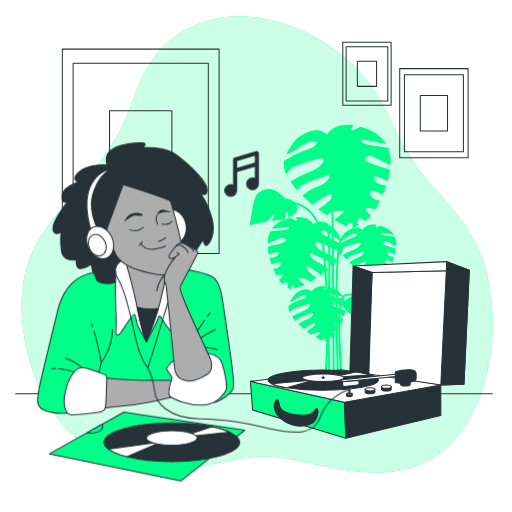
t = 0.00 s
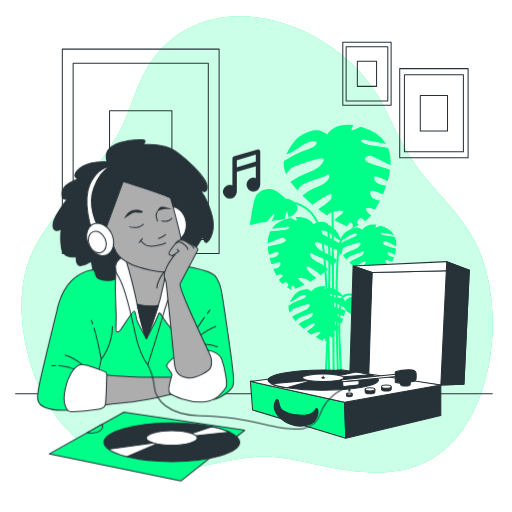
t = 0.90 s
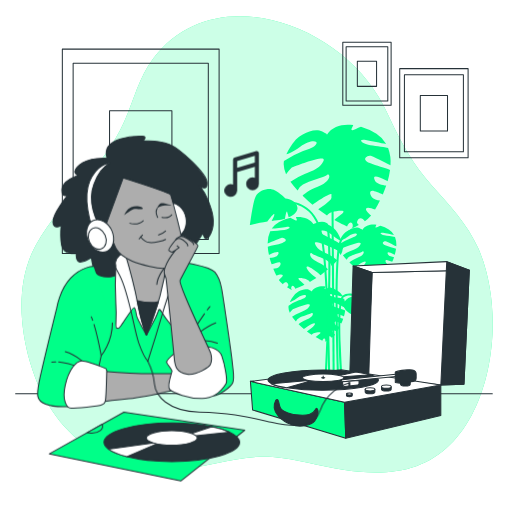
t = 1.95 s
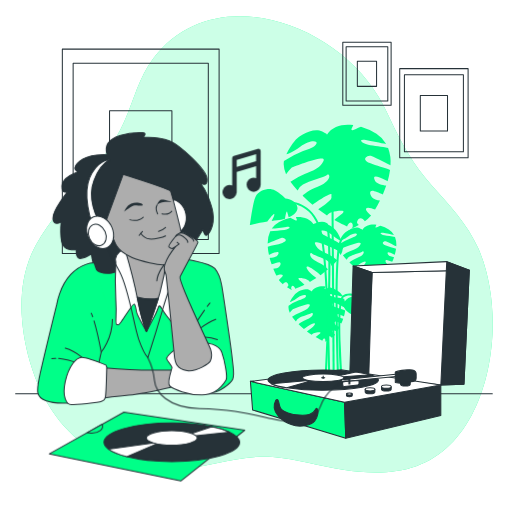
t = 3.00 s
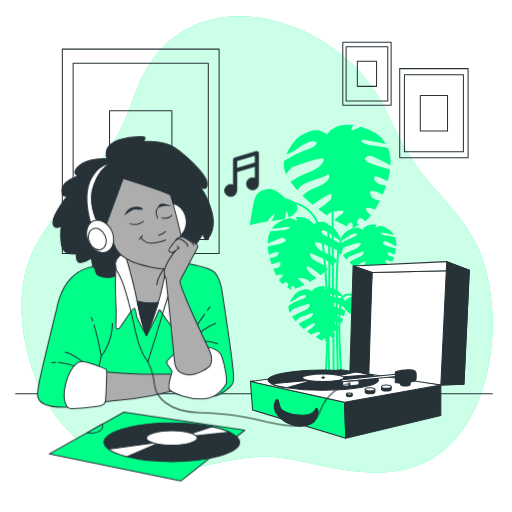
t = 4.20 s
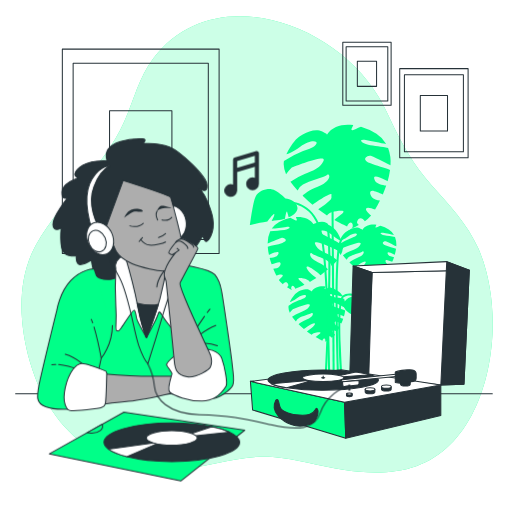
t = 4.80 s

The animated SVG that drew these frames (rendered in a browser with its animation timeline set to each time). Animation: 2 CSS @keyframes rules; one cycle of 6.00 s, repeats indefinitely.

<svg class="animated" id="freepik_stories-record-player" xmlns="http://www.w3.org/2000/svg" viewBox="0 0 500 500" version="1.1" xmlns:xlink="http://www.w3.org/1999/xlink" xmlns:svgjs="http://svgjs.com/svgjs"><style>svg#freepik_stories-record-player:not(.animated) .animable {opacity: 0;}svg#freepik_stories-record-player.animated #elcavsx1azacm {animation: ;animation-delay: ;}svg#freepik_stories-record-player.animated #el93wtcwtf76 {animation: ;animation-delay: ;}svg#freepik_stories-record-player.animated #elw20h1lux9ll {animation: ;animation-delay: ;}svg#freepik_stories-record-player.animated #el22zxrgs6jjb {animation: ;animation-delay: ;}svg#freepik_stories-record-player.animated #ell6963tdoyh9 {animation: ;animation-delay: ;}svg#freepik_stories-record-player.animated #el92t39v510tr {animation: ;animation-delay: ;}svg#freepik_stories-record-player.animated #elhlu0fcm69ql {animation: ;animation-delay: ;}svg#freepik_stories-record-player.animated #ele860x2rmqfe {animation: ;animation-delay: ;}svg#freepik_stories-record-player.animated #els76jvstr14 {animation: ;animation-delay: ;}svg#freepik_stories-record-player.animated #el9yv5ci5q71 {animation: ;animation-delay: ;}svg#freepik_stories-record-player.animated #elfp9rndu44mi {animation: ;animation-delay: ;}svg#freepik_stories-record-player.animated #el4e32bis5er7 {animation: ;animation-delay: ;}svg#freepik_stories-record-player.animated #el2kf768ogdth {animation: ;animation-delay: ;}svg#freepik_stories-record-player.animated #elhbidamfll5c {animation: ;animation-delay: ;}svg#freepik_stories-record-player.animated #el2avc1177f5t {animation: ;animation-delay: ;}svg#freepik_stories-record-player.animated #ello36nz7cj5b {animation: ;animation-delay: ;}svg#freepik_stories-record-player.animated #el8a71maev6rr {animation: ;animation-delay: ;}svg#freepik_stories-record-player.animated #elxw2a9k0f7en {animation: ;animation-delay: ;}svg#freepik_stories-record-player.animated #el8ufm96qfbxf {animation: ;animation-delay: ;}svg#freepik_stories-record-player.animated #ell681u0n2qb8 {animation: ;animation-delay: ;}svg#freepik_stories-record-player.animated #elyewft4zj09c {animation: ;animation-delay: ;}svg#freepik_stories-record-player.animated #el9xyfv3tfg47 {animation: ;animation-delay: ;}svg#freepik_stories-record-player.animated #el291s75xdylz {animation: ;animation-delay: ;}svg#freepik_stories-record-player.animated #elt951icw3t9 {animation: ;animation-delay: ;}svg#freepik_stories-record-player.animated #elmqaosy5eh6i {animation: ;animation-delay: ;}svg#freepik_stories-record-player.animated #elgekyvi4sael {animation: ;animation-delay: ;}svg#freepik_stories-record-player.animated #el9u97jekv1m {animation: ;animation-delay: ;}svg#freepik_stories-record-player.animated #el1m5qnps2d91 {animation: ;animation-delay: ;}svg#freepik_stories-record-player.animated #elnvopephtcbl {animation: ;animation-delay: ;}svg#freepik_stories-record-player.animated #elfj4c1ipnwzk {animation: ;animation-delay: ;}svg#freepik_stories-record-player.animated #elgiff15xpz5h {animation: ;animation-delay: ;}svg#freepik_stories-record-player.animated #el6w8shy15oz2 {animation: ;animation-delay: ;}svg#freepik_stories-record-player.animated #elniz5mktnbw {animation: ;animation-delay: ;}svg#freepik_stories-record-player.animated #el4kilmcwzbav {animation: ;animation-delay: ;}svg#freepik_stories-record-player.animated #eluds2a6sd4k {animation: ;animation-delay: ;}svg#freepik_stories-record-player.animated #ell2yvhpd04do {animation: ;animation-delay: ;}svg#freepik_stories-record-player.animated #elad0lga3v55 {animation: ;animation-delay: ;}svg#freepik_stories-record-player.animated #eloyovxf4q0hc {animation: ;animation-delay: ;}svg#freepik_stories-record-player.animated #elfbewqf6c73c {animation: ;animation-delay: ;}svg#freepik_stories-record-player.animated #freepik--Character--inject-200 {animation: 6s Infinite  linear floating;animation-delay: 0s;}svg#freepik_stories-record-player.animated #freepik--musical-note--inject-200 {animation: 6s Infinite  linear heartbeat;animation-delay: 0s;}            @keyframes floating {                0% {                    opacity: 1;                    transform: translateY(0px);                }                50% {                    transform: translateY(-10px);                }                100% {                    opacity: 1;                    transform: translateY(0px);                }            }                    @keyframes heartbeat {                0% {                    transform: scale(1);                }                10% {                    transform: scale(1.1);                }                30% {                    transform: scale(1);                }                40% {                    transform: scale(1);                }                50% {                    transform: scale(1.1);                }                60% {                    transform: scale(1);                }                100% {                    transform: scale(1);                }            }        </style><g id="freepik--background-simple--inject-200" class="animable" style="transform-origin: 251.073px 238.645px;"><path d="M380.34,115c-3.2-6.85-6.55-13.6-10.36-20C326,20.82,208-19.57,149.6,57.11c-13.93,18.28-18.78,40.36-28.15,61.32C100.13,166.1,60.3,194.6,35.32,238.74,16,273,18.54,316.81,29.34,353.8c11.74,40.2,32.39,68.27,65.43,89.61,37,23.92,76.65,17.28,116.68,9,18-3.75,36.56-7.57,55-6.14,23.05,1.79,45.8,9,68.67,12.5,23.78,3.64,48.45,4.51,71.36-3.43,73.36-25.43,90.74-144.58,60.57-212.83-10.68-24.16-28.77-42.8-45.58-61.71C403.3,160.35,392.18,140.37,380.34,115Z" style="fill: rgb(0, 255, 136); transform-origin: 251.073px 238.645px;" id="el82fo5p2m7j9" class="animable"></path><g id="el3bfzmo1nsp8"><path d="M380.34,115c-3.2-6.85-6.55-13.6-10.36-20C326,20.82,208-19.57,149.6,57.11c-13.93,18.28-18.78,40.36-28.15,61.32C100.13,166.1,60.3,194.6,35.32,238.74,16,273,18.54,316.81,29.34,353.8c11.74,40.2,32.39,68.27,65.43,89.61,37,23.92,76.65,17.28,116.68,9,18-3.75,36.56-7.57,55-6.14,23.05,1.79,45.8,9,68.67,12.5,23.78,3.64,48.45,4.51,71.36-3.43,73.36-25.43,90.74-144.58,60.57-212.83-10.68-24.16-28.77-42.8-45.58-61.71C403.3,160.35,392.18,140.37,380.34,115Z" style="fill: rgb(255, 255, 255); opacity: 0.8; transform-origin: 251.073px 238.645px;" class="animable"></path></g></g><g id="freepik--Table--inject-200" class="animable" style="transform-origin: 248.015px 384.58px;"><line x1="15.25" y1="384.58" x2="480.78" y2="384.58" style="fill: none; stroke: rgb(38, 50, 56); stroke-linecap: round; stroke-linejoin: round; transform-origin: 248.015px 384.58px;" id="elv88ewum6wsh" class="animable"></line></g><g id="freepik--Pictures--inject-200" class="animable" style="transform-origin: 259.005px 144.485px;"><rect x="60.88" y="47.97" width="153.09" height="199.66" style="fill: none; stroke: rgb(38, 50, 56); stroke-linecap: round; stroke-linejoin: round; transform-origin: 137.425px 147.8px;" id="el88qty8hl41s" class="animable"></rect><rect x="71.42" y="61.72" width="132.01" height="172.17" style="fill: none; stroke: rgb(38, 50, 56); stroke-linecap: round; stroke-linejoin: round; transform-origin: 137.425px 147.805px;" id="elmyujhf3tcip" class="animable"></rect><rect x="106.98" y="108.09" width="60.9" height="79.42" style="fill: none; stroke: rgb(38, 50, 56); stroke-linecap: round; stroke-linejoin: round; transform-origin: 137.43px 147.8px;" id="elheapuqx0u7q" class="animable"></rect><rect x="390.35" y="67.02" width="66.78" height="87.09" style="fill: none; stroke: rgb(38, 50, 56); stroke-linecap: round; stroke-linejoin: round; transform-origin: 423.74px 110.565px;" id="el0ion2zjucvt" class="animable"></rect><rect x="394.95" y="73.02" width="57.59" height="75.1" style="fill: none; stroke: rgb(38, 50, 56); stroke-linecap: round; stroke-linejoin: round; transform-origin: 423.745px 110.57px;" id="elblt1jwyc84m" class="animable"></rect><rect x="410.46" y="93.25" width="26.56" height="34.64" style="fill: none; stroke: rgb(38, 50, 56); stroke-linecap: round; stroke-linejoin: round; transform-origin: 423.74px 110.57px;" id="elxp2xce8arp" class="animable"></rect><rect x="334.76" y="41.34" width="47.19" height="61.54" style="fill: none; stroke: rgb(38, 50, 56); stroke-linecap: round; stroke-linejoin: round; transform-origin: 358.355px 72.11px;" id="el3ranhvw2m9f" class="animable"></rect><rect x="338.01" y="45.58" width="40.69" height="53.07" style="fill: none; stroke: rgb(38, 50, 56); stroke-linecap: round; stroke-linejoin: round; transform-origin: 358.355px 72.115px;" id="el7r4hct3stqn" class="animable"></rect><rect x="348.97" y="59.87" width="18.77" height="24.48" style="fill: none; stroke: rgb(38, 50, 56); stroke-linecap: round; stroke-linejoin: round; transform-origin: 358.355px 72.11px;" id="elerrsrd2cfgb" class="animable"></rect></g><g id="freepik--Plant--inject-200" class="animable" style="transform-origin: 315.579px 253.532px;"><path d="M293.19,143.21c10.23-7.61,17.63-5.61,15.79-2.94s-2.1,3.17-13,7.27a103.46,103.46,0,0,0-18.7,9.67,16.93,16.93,0,0,0-.26,3.2,25.41,25.41,0,0,0,2.33,9.82,48.84,48.84,0,0,1,5.61-6.65s14.9-6,23.18-7.9,9.74-.9,6.34,4-8.2,6.68-17,10.35a74.38,74.38,0,0,0-13.85,7.57,83.53,83.53,0,0,0,7,8.52,12,12,0,0,1,5.23-5.93c6.11-3.77,20.67-7.25,23.48-9.39s5.78,5.68-9.12,11.63c-8.68,3.47-12.78,6.68-14.7,8.75q5,4.91,9.69,8.83c1.52-1.11,3.64-2.59,6.55-4.58,15.3-10.41,16.38-5.65,9.68.84-4.57,4.42-9,6.53-10.68,8.16,3,2.29,5.9,4.28,8.59,6,1.06-1.52,3.12-3.49,9-4.23,10.75-1.36,7.93,1,1.28,6a30.26,30.26,0,0,0-3.1,2.54c3.71,2.11,6.81,3.66,9.07,4.8l3.34,1.68a7,7,0,0,1,1.94-3.15c3.34-2.87,5,3.85,2.27,5.28a69,69,0,0,0,7.21-3.51c-.84-1.48-2.51-1.82-1.17-4.46,1.59-3.16,4.55-3.08,7.14.68a33.49,33.49,0,0,0,6.1-5.55c-2.46-2.58-6-5.37-4.86-7s5.37-.13,8.72,1.17c1.61-2.72,3.23-5.69,4.79-8.83-2.79-.39-6.39-1.29-7.89-3.34-2.62-3.58-2-6.3.46-6.21,1.9.06,6.64,2.12,10.19,3.58,1.21-2.8,2.33-5.69,3.33-8.63-3.91-.76-9.17-1.48-10.93-4.82-2.8-5.33.69-5.45,11-.11.46.24.89.45,1.31.64a77.14,77.14,0,0,0,2.35-11c-5-2.41-13.3-3.67-19.74-6.66-9.31-4.31-1.72-7.78,1-7.18,2,.44,13,6.33,19.19,9.31a39.69,39.69,0,0,0-2.34-16.95c-5.42-1.31-14.27-1.93-19.45-3.16-7.41-1.75-10-5.83-2.33-4.56,5.42.89,14.77,3.16,19.9,3.81a29.51,29.51,0,0,0-9.5-9.92,58.25,58.25,0,0,0-15.13-6.91c-3.67,1.23-6.74,3.26-8.13,3.35-2.5.16-.16-2.49.41-4.46a2.48,2.48,0,0,1,.2-.5c-10-1.36-20,.67-25.75,9.34.56-.83-6.67-3.83-7.16-3.94-5.4-1.3-11.18,1.13-16,3.46-5.61,2.7-9.64,7.62-12.68,12.93-1.25,2.17-2.58,4.37-3.7,6.66C281.31,150.23,285.59,148.86,293.19,143.21Z" style="fill: rgb(0, 255, 136); transform-origin: 329.248px 172.547px;" id="elagfc8ycceml" class="animable"></path><path d="M340,230.9c5.46-4.07,9.41-3,8.43-1.57s-1.12,1.69-6.91,3.88a55.55,55.55,0,0,0-10,5.16,9.7,9.7,0,0,0-.13,1.71,13.59,13.59,0,0,0,1.24,5.25,25.79,25.79,0,0,1,3-3.55A120,120,0,0,1,348,237.56c4.43-1,5.2-.48,3.38,2.11s-4.37,3.57-9.1,5.53a39.34,39.34,0,0,0-7.39,4,44.5,44.5,0,0,0,3.75,4.55,6.38,6.38,0,0,1,2.79-3.17c3.26-2,11-3.87,12.54-5s3.08,3-4.87,6.21c-4.64,1.85-6.83,3.56-7.85,4.67,1.76,1.75,3.49,3.31,5.17,4.71.81-.59,1.94-1.38,3.5-2.44,8.17-5.56,8.74-3,5.17.45-2.44,2.36-4.83,3.48-5.7,4.36,1.61,1.22,3.14,2.28,4.58,3.21.57-.81,1.67-1.86,4.78-2.26,5.75-.73,4.24.55.69,3.21a16.66,16.66,0,0,0-1.66,1.36c2,1.13,3.64,2,4.85,2.56l1.78.9a3.65,3.65,0,0,1,1-1.68c1.79-1.53,2.69,2.05,1.22,2.82a37.71,37.71,0,0,0,3.84-1.88c-.44-.78-1.33-1-.62-2.38.85-1.69,2.43-1.64,3.81.36a17.47,17.47,0,0,0,3.26-3c-1.31-1.38-3.2-2.87-2.59-3.76s2.86-.07,4.65.63c.86-1.45,1.73-3,2.56-4.72-1.49-.21-3.41-.68-4.21-1.78-1.4-1.91-1.08-3.36.24-3.32,1,0,3.54,1.13,5.44,1.91.65-1.49,1.25-3,1.78-4.6-2.09-.41-4.9-.79-5.83-2.58-1.5-2.84.36-2.91,5.85-.06l.7.35a41,41,0,0,0,1.25-5.87c-2.67-1.28-7.1-2-10.54-3.55-5-2.3-.92-4.15.53-3.84,1.09.24,7,3.38,10.25,5a21.21,21.21,0,0,0-1.25-9.05c-2.9-.7-7.62-1-10.39-1.69-4-.94-5.34-3.11-1.24-2.44,2.89.48,7.88,1.69,10.62,2a15.74,15.74,0,0,0-5.07-5.3,31.17,31.17,0,0,0-8.08-3.69c-2,.66-3.6,1.74-4.34,1.79-1.33.09-.08-1.33.22-2.38a1.09,1.09,0,0,1,.11-.27c-5.34-.72-10.66.36-13.75,5,.3-.45-3.56-2-3.83-2.11-2.88-.69-6,.61-8.54,1.85a16.37,16.37,0,0,0-6.78,6.91c-.66,1.16-1.37,2.33-2,3.55C333.61,234.65,335.9,233.92,340,230.9Z" style="fill: rgb(0, 255, 136); transform-origin: 359.228px 246.498px;" id="elsl898gote5" class="animable"></path><path d="M290.32,291c5.46-4.06,9.41-3,8.43-1.56s-1.12,1.69-6.91,3.88a55.55,55.55,0,0,0-10,5.16,8.84,8.84,0,0,0-.13,1.71,13.63,13.63,0,0,0,1.24,5.25,25.66,25.66,0,0,1,3-3.56,121.36,121.36,0,0,1,12.38-4.21c4.42-1,5.2-.49,3.38,2.11s-4.38,3.57-9.1,5.53a39.34,39.34,0,0,0-7.39,4A43.31,43.31,0,0,0,289,313.9a6.4,6.4,0,0,1,2.79-3.16c3.26-2,11-3.87,12.54-5s3.08,3-4.87,6.21c-4.64,1.85-6.83,3.56-7.85,4.67,1.76,1.75,3.49,3.31,5.17,4.71.81-.59,1.94-1.38,3.5-2.44,8.17-5.56,8.74-3,5.16.45-2.43,2.36-4.82,3.48-5.7,4.35q2.43,1.83,4.59,3.22c.56-.81,1.67-1.87,4.78-2.26,5.74-.73,4.24.55.69,3.21a16.66,16.66,0,0,0-1.66,1.36c2,1.13,3.64,2,4.84,2.56l1.79.9a3.65,3.65,0,0,1,1-1.68c1.78-1.53,2.69,2.05,1.22,2.82a37.71,37.71,0,0,0,3.84-1.88c-.44-.79-1.33-1-.62-2.38.85-1.69,2.43-1.64,3.81.36a17.47,17.47,0,0,0,3.26-3c-1.31-1.38-3.2-2.87-2.59-3.76s2.86-.07,4.65.63c.86-1.46,1.73-3,2.56-4.72-1.49-.21-3.41-.69-4.22-1.78-1.39-1.91-1.07-3.37.25-3.32,1,0,3.54,1.13,5.44,1.91.65-1.49,1.25-3,1.78-4.61-2.09-.4-4.9-.79-5.84-2.57-1.49-2.84.37-2.91,5.86-.06l.69.35a41,41,0,0,0,1.26-5.87c-2.67-1.29-7.1-2-10.54-3.55-5-2.3-.92-4.16.53-3.84,1.08.24,6.95,3.38,10.25,5a21.26,21.26,0,0,0-1.26-9.06c-2.89-.69-7.61-1-10.38-1.68-4-.94-5.34-3.11-1.25-2.44,2.9.48,7.89,1.69,10.63,2a15.74,15.74,0,0,0-5.07-5.3,31.33,31.33,0,0,0-8.08-3.69c-2,.66-3.6,1.74-4.34,1.79-1.33.09-.09-1.33.22-2.38a1.08,1.08,0,0,1,.1-.27c-5.33-.72-10.65.36-13.74,5,.29-.45-3.56-2-3.83-2.11-2.88-.69-6,.61-8.54,1.85a16.41,16.41,0,0,0-6.78,6.9c-.66,1.16-1.37,2.34-2,3.56C284,294.76,286.27,294,290.32,291Z" style="fill: rgb(0, 255, 136); transform-origin: 309.567px 306.658px;" id="el10avkh30m5b" class="animable"></path><path d="M324.39,229.42c-6.83-5.87-12.14-4.82-11-2.85s1.32,2.33,8.76,5.76a73,73,0,0,1,12.7,7.74,12.27,12.27,0,0,1,0,2.27,17.88,17.88,0,0,1-2.13,6.8,33.85,33.85,0,0,0-3.62-5s-10.2-4.93-15.94-6.71-6.82-1.12-4.66,2.47,5.45,5.11,11.5,8.14a51.71,51.71,0,0,1,9.38,6,60.37,60.37,0,0,1-5.36,5.66,8.52,8.52,0,0,0-3.4-4.44c-4.11-3-14.2-6.12-16.08-7.77s-4.35,3.71,5.86,8.64c5.94,2.87,8.67,5.33,9.92,6.89-2.49,2.14-4.92,4.05-7.26,5.74-1-.86-2.44-2-4.39-3.55-10.27-8.09-11.26-4.79-6.86.11,3,3.34,6,5.05,7.12,6.28-2.24,1.46-4.37,2.72-6.35,3.82-.67-1.12-2-2.61-6.1-3.43-7.51-1.49-5.64.33-1.21,4.18a20.43,20.43,0,0,1,2.07,1.95c-2.72,1.3-5,2.23-6.63,2.92l-2.44,1a4.83,4.83,0,0,0-1.21-2.32c-2.21-2.19-3.73,2.46-1.86,3.61a47.89,47.89,0,0,1-4.9-2.83c.66-1,1.85-1.16,1-3.09-1-2.3-3.05-2.39-5.06.13a23.86,23.86,0,0,1-4-4.21c1.86-1.7,4.5-3.49,3.77-4.72s-3.77-.36-6.19.39c-1-2-2-4.17-2.94-6.46,2-.14,4.56-.59,5.72-2,2-2.39,1.74-4.34,0-4.4-1.34-.05-4.78,1.17-7.35,2-.72-2-1.36-4.13-1.92-6.25,2.79-.33,6.54-.58,7.94-2.85,2.23-3.61-.22-3.87-7.72-.62-.33.15-.65.27-.95.39a54.89,54.89,0,0,1-1.12-7.86c3.65-1.45,9.56-1.92,14.24-3.71,6.78-2.57,1.6-5.39-.34-5.11-1.45.21-9.49,3.82-14,5.62a28,28,0,0,1,2.49-11.83c3.88-.66,10.15-.66,13.86-1.27,5.3-.86,7.33-3.61,1.87-3.09-3.87.36-10.57,1.5-14.21,1.7a20.69,20.69,0,0,1,7.18-6.52,41.17,41.17,0,0,1,11-4.12c2.53,1.05,4.59,2.63,5.56,2.76,1.75.24.24-1.75-.06-3.16A2.29,2.29,0,0,0,289,212c7.11-.46,14,1.46,17.68,7.86-.36-.61,4.88-2.36,5.24-2.42,3.86-.65,7.82,1.35,11.1,3.23,3.82,2.18,6.41,5.85,8.3,9.74.77,1.59,1.6,3.21,2.27,4.87C332.41,235,329.46,233.78,324.39,229.42Z" style="fill: rgb(0, 255, 136); transform-origin: 298.141px 247.633px;" id="elqbchgg5jtl" class="animable"></path><path d="M290.5,202.8c-.55-5.5-7.41-8.73-11.64-8.88,0,0-8.15-8.75-13.86-9.2s-12.76,1.8-15.45,7.43-5.46,27.69-5.46,27.69,8.1-2,17-3.48l.11-.15s6.8-9.23,6.71-6.74c-.05,1.57-1.54,4.37-2.63,6.23,1.85-.26,3.68-.49,5.42-.65a40,40,0,0,0,7.63-1.48c.55-3.44,1.46-8.49,2.12-6.65a48.16,48.16,0,0,1,1.41,5.36C287.36,209.87,290.85,206.3,290.5,202.8Z" style="fill: rgb(0, 255, 136); transform-origin: 267.307px 202.252px;" id="el8h45p2bwh8k" class="animable"></path><path d="M335.66,297c.94-5.45,8-8.19,12.23-8,0,0,8.75-8.16,14.48-8.21s12.6,2.69,14.89,8.49,3.5,28,3.5,28-7.94-2.55-16.66-4.66l-.1-.16s-6.14-9.68-6.23-7.19c0,1.57,1.23,4.47,2.19,6.4-1.82-.39-3.63-.75-5.36-1a40.08,40.08,0,0,1-7.5-2c-.32-3.47-.86-8.57-1.65-6.78a46.23,46.23,0,0,0-1.78,5.24C338.3,304.24,335.06,300.44,335.66,297Z" style="fill: rgb(0, 255, 136); transform-origin: 358.174px 299.035px;" id="elhd9sdic7wid" class="animable"></path><path d="M321,385.32c-.14-4.63-.29-11.44-.45-19.33-.8-38-2.28-108.63-7.66-136.47-6.26-32.43-31.4-31.14-32.47-31.06l-.14-2c.28,0,28-1.53,34.58,32.68,5.4,28,6.89,98.79,7.69,136.81.16,7.88.31,14.69.45,19.3Z" style="fill: rgb(0, 255, 136); transform-origin: 301.64px 290.885px;" id="el0syuzulazbgl" class="animable"></path><g id="elm1blsrar3r"><rect x="324.15" y="142.43" width="2" height="242.12" style="fill: rgb(0, 255, 136); transform-origin: 325.15px 263.49px; transform: rotate(-0.38deg);" class="animable"></rect></g><path d="M329.76,384.76c-.2-4.92-4.93-120.74.61-144.9,1.78-7.75,5.23-12.81,10.26-15,8-3.5,16.82,1.43,17.19,1.64l-1,1.74c-.09-.05-8.38-4.65-15.41-1.55-4.42,2-7.48,6.54-9.11,13.63-5.48,23.91-.61,143.17-.56,144.38Z" style="fill: rgb(0, 255, 136); transform-origin: 342.754px 304.184px;" id="el8pnmeq3n71o" class="animable"></path><path d="M333.72,384.5c-.78-9.13-7.42-89.38.77-95.69,3.57-2.76,8.18-3,13.32-.74a27.71,27.71,0,0,1,6.57,4.18L353,293.74c-.1-.09-10.1-8.93-17.33-3.35-1.38,1.06-4.41,8-2.8,48.89.89,22.65,2.78,44.83,2.8,45.05Z" style="fill: rgb(0, 255, 136); transform-origin: 342.411px 335.52px;" id="elox6zv81gtm" class="animable"></path><path d="M318.18,384.3l-2-.12c6.6-116.15,4.69-162.71,1.94-164.77-7-3.83-18.69,6.1-18.81,6.2L298,224.09c.52-.44,12.83-10.93,21.09-6.43,1.61.87,5.38,2.93,2.71,85.34C320.49,343.45,318.2,383.89,318.18,384.3Z" style="fill: rgb(0, 255, 136); transform-origin: 310.365px 300.42px;" id="elz9fdneeym99" class="animable"></path></g><g id="freepik--record-player--inject-200" class="animable" style="transform-origin: 351.42px 341.71px;"><polygon points="358.71 367.5 363.35 266.19 458.29 263.88 453.08 375.32 430.49 376.06 358.71 367.5" style="fill: rgb(255, 255, 255); stroke: rgb(38, 50, 56); stroke-linecap: round; stroke-linejoin: round; transform-origin: 408.5px 319.97px;" id="elq9u8cknqp8" class="animable"></polygon><polygon points="344.82 259.83 363.35 266.19 458.29 263.88 436.29 255.49 344.82 259.83" style="fill: rgb(255, 255, 255); stroke: rgb(38, 50, 56); stroke-linecap: round; stroke-linejoin: round; transform-origin: 401.555px 260.84px;" id="el29e2u12v8e4" class="animable"></polygon><polygon points="430.49 376.06 436.29 255.49 458.29 263.88 453.08 375.32 430.49 376.06" style="fill: rgb(38, 50, 56); stroke: rgb(38, 50, 56); stroke-linecap: round; stroke-linejoin: round; transform-origin: 444.39px 315.775px;" id="elr15zse5az99" class="animable"></polygon><polygon points="344.82 259.83 341.64 364.61 360.13 366.89 363.35 266.19 344.82 259.83" style="fill: rgb(38, 50, 56); stroke: rgb(38, 50, 56); stroke-linecap: round; stroke-linejoin: round; transform-origin: 352.495px 313.36px;" id="elmw4wcpaz3rt" class="animable"></polygon><polygon points="244.55 372.42 336.46 392.74 337.67 427.93 246.67 400.32 244.55 372.42" style="fill: rgb(0, 255, 136); stroke: rgb(38, 50, 56); stroke-linecap: round; stroke-linejoin: round; transform-origin: 291.11px 400.175px;" id="elolk3lsdm4td" class="animable"></polygon><polygon points="336.46 392.74 430.49 376.06 430.49 405.78 337.67 427.93 336.46 392.74" style="fill: rgb(38, 50, 56); stroke: rgb(38, 50, 56); stroke-linecap: round; stroke-linejoin: round; transform-origin: 383.475px 401.995px;" id="el3m1qpn4i96s" class="animable"></polygon><polygon points="430.49 376.06 333.12 361.19 244.55 372.42 336.46 392.74 430.49 376.06" style="fill: rgb(255, 255, 255); stroke: rgb(38, 50, 56); stroke-linecap: round; stroke-linejoin: round; transform-origin: 337.52px 376.965px;" id="elfuz4rmtr81f" class="animable"></polygon><path d="M269.22,391a12.72,12.72,0,0,0-1.44,7.46c.48,4.33,5.35,11.9,16.6,16.12,9.84,3.69,20,0,22.86-3.37,3.61-4.33,3.85-10.34,2.89-11.55s-1.2-1.44-2.16.24-1.69,3.61-6,4.82-14,1-20.7-1.45-7.7-4.33-8.42-7.94S271.39,388.33,269.22,391Z" style="fill: rgb(38, 50, 56); stroke: rgb(38, 50, 56); stroke-linecap: round; stroke-linejoin: round; transform-origin: 289.156px 403.08px;" id="elvglvwoqu07" class="animable"></path><path d="M369.57,371.2c0,5.43-24.16,9.82-54,9.82A234.94,234.94,0,0,1,280,378.58c-6.54-1.05-11.68-2.38-14.83-3.89-2.26-1.08-3.5-2.26-3.5-3.49,0-5.42,24.16-9.82,54-9.82a248.9,248.9,0,0,1,31.94,1.9,97.75,97.75,0,0,1,14,2.76C366.62,367.54,369.57,369.31,369.57,371.2Z" style="fill: rgb(38, 50, 56); stroke: rgb(38, 50, 56); stroke-linecap: round; stroke-linejoin: round; transform-origin: 315.62px 371.202px;" id="elyhdqflbya4" class="animable"></path><path d="M301.16,371.56l-36,3.13c3.15,1.51,8.29,2.84,14.83,3.89l24.12-6.71Zm46.39-8.28-18,3.8-.3,1.23L361.52,366A97.75,97.75,0,0,0,347.55,363.28Z" style="fill: rgb(255, 255, 255); stroke: rgb(38, 50, 56); stroke-linecap: round; stroke-linejoin: round; transform-origin: 313.34px 370.93px;" id="el7ximd31d1s" class="animable"></path><path d="M335.85,369c0,2-9.06,3.69-20.24,3.69s-20.24-1.65-20.24-3.69,9.06-3.68,20.24-3.68S335.85,367,335.85,369Z" style="fill: rgb(255, 255, 255); stroke: rgb(38, 50, 56); stroke-linecap: round; stroke-linejoin: round; transform-origin: 315.61px 369.005px;" id="elpgi4rufkjd" class="animable"></path><path d="M317.28,369c0,.17-.75.31-1.67.31s-1.67-.14-1.67-.31.75-.3,1.67-.3S317.28,368.87,317.28,369Z" style="fill: rgb(255, 255, 255); stroke: rgb(38, 50, 56); stroke-linecap: round; stroke-linejoin: round; transform-origin: 315.61px 369.005px;" id="elvhyymekb1b" class="animable"></path><line x1="315.61" y1="369.03" x2="315.61" y2="367.18" style="fill: none; stroke: rgb(38, 50, 56); stroke-linecap: round; stroke-linejoin: round; transform-origin: 315.61px 368.105px;" id="elednivms6zrv" class="animable"></line><path d="M334.51,372.91a1,1,0,0,1-.1-2l54.3-5.58a1,1,0,1,1,.2,2l-54.29,5.58Z" style="fill: rgb(255, 255, 255); stroke: rgb(38, 50, 56); stroke-linecap: round; stroke-linejoin: round; transform-origin: 361.64px 369.118px;" id="elasxcansvebk" class="animable"></path><path d="M334.51,372.91l.28,3.24a1.35,1.35,0,0,0,1.5,1.23l13.11-1.47a1.36,1.36,0,0,0,1.21-1.35v-2.95Z" style="fill: rgb(255, 255, 255); stroke: rgb(38, 50, 56); stroke-linecap: round; stroke-linejoin: round; transform-origin: 342.56px 374.499px;" id="elr5afpsjcpb" class="animable"></path><path d="M391.15,372.77v2.53c0,1,2.12,1.76,4.73,1.76s4.73-.79,4.73-1.76v-2.53Z" style="fill: rgb(38, 50, 56); stroke: rgb(38, 50, 56); stroke-linecap: round; stroke-linejoin: round; transform-origin: 395.88px 374.915px;" id="elcai1lobs4rd" class="animable"></path><path d="M400.61,372.77c0,.87-2.12,1.57-4.73,1.57s-4.73-.7-4.73-1.57,2.12-1.57,4.73-1.57S400.61,371.9,400.61,372.77Z" style="fill: rgb(38, 50, 56); stroke: rgb(38, 50, 56); stroke-linecap: round; stroke-linejoin: round; transform-origin: 395.88px 372.77px;" id="eldxge5svk7c8" class="animable"></path><path d="M402.66,361.26a19.88,19.88,0,0,0-5-.05c-.82.08-11.65,1.53-11.65,2v10.25l4.49.68,13-1.71a3.35,3.35,0,0,0,2.91-3.33v-4.13C406.38,362.6,404.68,361.63,402.66,361.26Z" style="fill: rgb(38, 50, 56); stroke: rgb(38, 50, 56); stroke-linecap: round; stroke-linejoin: round; transform-origin: 396.21px 367.608px;" id="eluz07tfhfgyn" class="animable"></path><path d="M372.57,377.62v2.54c0,1,2.11,1.76,4.72,1.76s4.73-.79,4.73-1.76v-2.54Z" style="fill: rgb(38, 50, 56); stroke: rgb(38, 50, 56); stroke-linecap: round; stroke-linejoin: round; transform-origin: 377.295px 379.77px;" id="el4zk2sbjjlg" class="animable"></path><path d="M382,377.62c0,.87-2.11,1.57-4.73,1.57s-4.72-.7-4.72-1.57,2.11-1.56,4.72-1.56S382,376.76,382,377.62Z" style="fill: rgb(255, 255, 255); stroke: rgb(38, 50, 56); stroke-linecap: round; stroke-linejoin: round; transform-origin: 377.275px 377.625px;" id="elrimgvct4lth" class="animable"></path><path d="M356.62,380.24v2.53c0,1,2.12,1.76,4.73,1.76s4.72-.79,4.72-1.76v-2.53Z" style="fill: rgb(38, 50, 56); stroke: rgb(38, 50, 56); stroke-linecap: round; stroke-linejoin: round; transform-origin: 361.345px 382.385px;" id="elmbtvogudd2b" class="animable"></path><ellipse cx="361.35" cy="380.24" rx="4.73" ry="1.57" style="fill: rgb(255, 255, 255); stroke: rgb(38, 50, 56); stroke-linecap: round; stroke-linejoin: round; transform-origin: 361.35px 380.24px;" id="el8rs8v9v53th" class="animable"></ellipse><path d="M338.37,384.82v1.5c0,.58,1.25,1.05,2.8,1.05s2.8-.47,2.8-1.05v-1.5Z" style="fill: rgb(38, 50, 56); stroke: rgb(38, 50, 56); stroke-linecap: round; stroke-linejoin: round; transform-origin: 341.17px 386.095px;" id="elrabj5urs18i" class="animable"></path><path d="M344,384.82c0,.52-1.25.93-2.8.93s-2.8-.41-2.8-.93,1.25-.93,2.8-.93S344,384.31,344,384.82Z" style="fill: rgb(255, 255, 255); stroke: rgb(38, 50, 56); stroke-linecap: round; stroke-linejoin: round; transform-origin: 341.2px 384.82px;" id="el4y9njy71leh" class="animable"></path></g><g id="freepik--Character--inject-200" class="animable" style="transform-origin: 188.948px 280.75px;"><path d="M173.77,261.77s30.79,4.08,36,10.42,5.88,12.22,6.79,17,9.06,59.54,10.19,70.86,2.49,15.85.45,20.38-13.13,12-18.79,12.67-11.09.23-14.94-1.35-16.3-9.51-16.3-9.51L44.5,392.4s30.34-109.34,36-117.95,29-15.39,43-17.66S173.77,261.77,173.77,261.77Z" style="fill: rgb(0, 255, 136); stroke: rgb(38, 50, 56); stroke-linecap: round; stroke-linejoin: round; transform-origin: 136.376px 324.876px;" id="elcavsx1azacm" class="animable"></path><path d="M188.94,341.69s9.74-5.88,23.32,0" style="fill: none; stroke: rgb(38, 50, 56); stroke-linecap: round; stroke-linejoin: round; transform-origin: 200.6px 340.383px;" id="el93wtcwtf76" class="animable"></path><path d="M189.62,336s10-10.41,21-14.26" style="fill: none; stroke: rgb(38, 50, 56); stroke-linecap: round; stroke-linejoin: round; transform-origin: 200.12px 328.87px;" id="elw20h1lux9ll" class="animable"></path><path d="M202.38,309.2c.94-1.23,1.83-2.35,2.63-3.28" style="fill: none; stroke: rgb(38, 50, 56); stroke-linecap: round; stroke-linejoin: round; transform-origin: 203.695px 307.56px;" id="el22zxrgs6jjb" class="animable"></path><path d="M188.71,329.47s5.63-9.05,10.94-16.54" style="fill: none; stroke: rgb(38, 50, 56); stroke-linecap: round; stroke-linejoin: round; transform-origin: 194.18px 321.2px;" id="ell6963tdoyh9" class="animable"></path><path d="M104.54,161.15s-17.54-1.26-26.8,6.26S76,177.68,76,177.68s-15.53,5.26-15.53,14S66.21,197,66.21,197s-15,18-14.53,26.3,8,3.51,8,3.51-1.76,17.79,2.25,23.3,12.53,3.51,12.53,3.51-.75,9,3.76,8.76,11-4.51,11-4.51,1.25,15,7.77,17.54,14,1.75,16-.5a30.19,30.19,0,0,0,3.76-6s2.25,7.26,5,2,2-14,.5-16.28-11-22.8-11-26.31S125.58,192,126.09,191s29.56,6,30.56,6.76,16.53,42.84,16.53,42.84-4.51,7.51-3.76,14.28,3.51,10.52,12,2,16.78-23,16.78-23,2,13,7.77.25-.75-26.31-3-32.57-7.51-13-7.51-13,7.26,5.26,6.76-3.76-26.3-33.06-36.82-37.32-26.06-3.26-26.06-3.26,5.51-4.51-.5-4.76S97.78,140.35,104.54,161.15Z" style="fill: rgb(38, 50, 56); stroke: rgb(38, 50, 56); stroke-linecap: round; stroke-linejoin: round; transform-origin: 129.981px 208.211px;" id="el92t39v510tr" class="animable"></path><g id="elhlu0fcm69ql"><ellipse cx="169.22" cy="221.22" rx="12.54" ry="16.41" style="fill: rgb(255, 255, 255); stroke: rgb(38, 50, 56); stroke-linecap: round; stroke-linejoin: round; transform-origin: 169.22px 221.22px; transform: rotate(-11.16deg);" class="animable"></ellipse></g><path d="M113.1,265.85a344.05,344.05,0,0,0,0,36.68c1.13,17.88-1.13,24.22.9,24.45s1.81.68,4.3-2.72,11.55-18.11,12.68-17.43,1.81,4.3,2.27,7.47S143,333.77,143,333.77s6.79-13.13,8.38-16.08,1.58-3.39,3.17-7.47,2.71.91,7,6.57,10.86,14.49,11.54,11.32-4.53-15.85-5.2-28.75.9-30.12-.46-34.87S152,252.27,130.76,252.27,113.1,265.85,113.1,265.85Z" style="fill: rgb(255, 255, 255); stroke: rgb(38, 50, 56); stroke-linecap: round; stroke-linejoin: round; transform-origin: 142.881px 293.02px;" id="ele860x2rmqfe" class="animable"></path><path d="M122.33,254.59s8,26.88,12,47.71,8.6,31.47,8.6,31.47,8.6-21.06,13.36-38.49a230.51,230.51,0,0,0,6.34-32.37Z" style="fill: rgb(173, 173, 173); stroke: rgb(38, 50, 56); stroke-linecap: round; stroke-linejoin: round; transform-origin: 142.48px 294.18px;" id="els76jvstr14" class="animable"></path><path d="M161.32,267.21s-7.47,8.15-8.15,17" style="fill: none; stroke: rgb(38, 50, 56); stroke-linecap: round; stroke-linejoin: round; transform-origin: 157.245px 275.71px;" id="el9yv5ci5q71" class="animable"></path><path d="M133.91,300c.16.79.32,1.58.47,2.35,4.07,20.83,8.6,31.47,8.6,31.47s6.87-16.82,11.73-32.84C148.05,302.93,139.46,301.4,133.91,300Z" style="fill: rgb(38, 50, 56); stroke: rgb(38, 50, 56); stroke-linecap: round; stroke-linejoin: round; transform-origin: 144.31px 316.91px;" id="elfp9rndu44mi" class="animable"></path><path d="M120.32,180.18,104,224.53s6.76,20,9.77,25.3,8.77,8.77,15.28,11.77,28.06,8.27,32.57,6.52,15.28-19.29,16.28-23.3-10.52-46.35-11.52-48.35S120.32,180.18,120.32,180.18Z" style="fill: rgb(173, 173, 173); stroke: rgb(38, 50, 56); stroke-linecap: round; stroke-linejoin: round; transform-origin: 140.981px 224.324px;" id="el4e32bis5er7" class="animable"></path><path d="M126.84,224.53s7.51,2.75,13-2.51" style="fill: none; stroke: rgb(38, 50, 56); stroke-linecap: round; stroke-linejoin: round; transform-origin: 133.34px 223.634px;" id="el2kf768ogdth" class="animable"></path><path d="M121.33,216.51s2-5.76,6.76-7.77,11.52-.5,11.27,1.26-5,.25-7.76.5S121.33,216.51,121.33,216.51Z" style="fill: rgb(38, 50, 56); transform-origin: 130.348px 212.146px;" id="elhbidamfll5c" class="animable"></path><path d="M153.39,210s1.5-4.76,4.26-5,11.95,2.56,9.27,2.25C164.7,207,156.32,206.67,153.39,210Z" style="fill: rgb(38, 50, 56); transform-origin: 160.397px 207.493px;" id="el2avc1177f5t" class="animable"></path><path d="M158.15,218.76s6.77,1.26,9.52-2.5" style="fill: none; stroke: rgb(38, 50, 56); stroke-linecap: round; stroke-linejoin: round; transform-origin: 162.91px 217.611px;" id="ello36nz7cj5b" class="animable"></path><path d="M153.39,210s-2,3.75.5,8.76" style="fill: none; stroke: rgb(38, 50, 56); stroke-linecap: round; stroke-linejoin: round; transform-origin: 153.261px 214.38px;" id="el8a71maev6rr" class="animable"></path><path d="M161.66,232a19.93,19.93,0,0,1-6.77,4" style="fill: none; stroke: rgb(38, 50, 56); stroke-linecap: round; stroke-linejoin: round; transform-origin: 158.275px 234px;" id="elxw2a9k0f7en" class="animable"></path><path d="M137.36,237.8s3.76,5,8.52,5.51,13.27-1.5,15.78-3" style="fill: none; stroke: rgb(38, 50, 56); stroke-linecap: round; stroke-linejoin: round; transform-origin: 149.51px 240.595px;" id="el8ufm96qfbxf" class="animable"></path><line x1="139.11" y1="236.05" x2="135.86" y2="239.81" style="fill: none; stroke: rgb(38, 50, 56); stroke-linecap: round; stroke-linejoin: round; transform-origin: 137.485px 237.93px;" id="ell681u0n2qb8" class="animable"></line><path d="M95.35,223.52s-10.58-18.6-3.74-37C98,169.36,107,166.17,107.08,166s-11.89-.17-19.38,17.26,1.79,43.65,1.79,43.65Z" style="fill: rgb(255, 255, 255); stroke: rgb(38, 50, 56); stroke-linecap: round; stroke-linejoin: round; transform-origin: 95.9298px 196.44px;" id="elyewft4zj09c" class="animable"></path><path d="M212,375.88c-3.62-3.17-4.75-6.11-6.34-6.34s-2.49-1.59-7.69-.23c-3.91,1-13.4,1.91-17.91,2.29l0-.25H148.87c-21.06,0-46.64-2.26-46.64-2.26L96.8,399.2s10.41-1.59,29-3.4c11.47-1.12,29-4.92,40.7-7.66l11.82-1.62s9.73,2.26,16.07,1.36a18.81,18.81,0,0,0,10-4.53s0,2.49,1.13,3.17,10.18-1.36,11.77-1.81,1.58-.68,1.81-3.17S215.65,379.05,212,375.88Z" style="fill: rgb(173, 173, 173); stroke: rgb(38, 50, 56); stroke-linecap: round; stroke-linejoin: round; transform-origin: 157.955px 383.957px;" id="el9xyfv3tfg47" class="animable"></path><path d="M171.73,350.52s-10,7.93-9,10,5.21,7.25,5.21,8.38-5.66,15.62-1.82,18.34,16.76,8.6,31.25,8.37,21.5-11.54,23.32-14.49-1.36-19.24-4.08-26.94-14-10.64-24-9.28S171.73,350.52,171.73,350.52Z" style="fill: rgb(255, 255, 255); stroke: rgb(38, 50, 56); stroke-linecap: round; stroke-linejoin: round; transform-origin: 191.943px 370.098px;" id="el291s75xdylz" class="animable"></path><path d="M104.79,248.37s2.72,9.89,11.93,26.94,14,52.84,18.75,66.14,8.87,17.73,8.87,17.73S152.18,335,159,311.45s16.25-44.46,14.77-49.68" style="fill: none; stroke: rgb(38, 50, 56); stroke-linecap: round; stroke-linejoin: round; transform-origin: 139.358px 303.775px;" id="elt951icw3t9" class="animable"></path><path d="M171.28,241s-7.7,9.05-6.34,10.18,2.49,2,3.62,1.36,2.95-1.81,2.95-1.81-7.47,9.06-10.19,16.53.23,6.79.91,12,7.24,68.37,7.92,77,2.72,14.26,12.45,15.62,21.74-7,22.87-9.51,2-5.66.22-11.09-32.05-66.62-29.88-71.09c3.62-7.47,16.75-31.24,17.43-33.5s-10.87-7.93-12.9-9.51S172.19,238.68,171.28,241Z" style="fill: rgb(173, 173, 173); stroke: rgb(38, 50, 56); stroke-linecap: round; stroke-linejoin: round; transform-origin: 183.448px 304.388px;" id="elmqaosy5eh6i" class="animable"></path><path d="M171.28,241a4.55,4.55,0,0,1,5-1.36c2.94,1.13,7.7,5.2,7,7" style="fill: none; stroke: rgb(38, 50, 56); stroke-linecap: round; stroke-linejoin: round; transform-origin: 177.315px 243.01px;" id="elgekyvi4sael" class="animable"></path><path d="M176,237.32s2.71-.45,6.56,2,6.79,4.75,6.57,6.11" style="fill: none; stroke: rgb(38, 50, 56); stroke-linecap: round; stroke-linejoin: round; transform-origin: 182.571px 241.359px;" id="el9u97jekv1m" class="animable"></path><polyline points="171.51 250.68 174.9 248.19 172.87 246.6" style="fill: none; stroke: rgb(38, 50, 56); stroke-linecap: round; stroke-linejoin: round; transform-origin: 173.205px 248.64px;" id="el1m5qnps2d91" class="animable"></polyline><path d="M91.36,266.75S80,266.3,69,278.07s-13.58,29-13.58,29-11.78,47.77-16.08,67-3.85,23.54,5.21,27.16,18.11,2.27,25.13,2.27a55.2,55.2,0,0,0,12.9-1.59l13.36-35.09,2.94-13.13s10.64-12.22,10.87-31.92" style="fill: rgb(0, 255, 136); stroke: rgb(38, 50, 56); stroke-linecap: round; stroke-linejoin: round; transform-origin: 73.2277px 335.247px;" id="elnvopephtcbl" class="animable"></path><path d="M90.47,319.29c-.46-1.28-.92-2.44-1.37-3.41" style="fill: none; stroke: rgb(38, 50, 56); stroke-linecap: round; stroke-linejoin: round; transform-origin: 89.785px 317.585px;" id="elfj4c1ipnwzk" class="animable"></path><path d="M98.83,353.69s-3.37-18.18-7-30.35" style="fill: none; stroke: rgb(38, 50, 56); stroke-linecap: round; stroke-linejoin: round; transform-origin: 95.33px 338.515px;" id="elgiff15xpz5h" class="animable"></path><path d="M85.93,364.33S75.74,353,63.74,349.84" style="fill: none; stroke: rgb(38, 50, 56); stroke-linecap: round; stroke-linejoin: round; transform-origin: 74.835px 357.085px;" id="el6w8shy15oz2" class="animable"></path><path d="M54.46,359.82a15.26,15.26,0,0,0-3.85.44" style="fill: none; stroke: rgb(38, 50, 56); stroke-linecap: round; stroke-linejoin: round; transform-origin: 52.535px 360.039px;" id="elniz5mktnbw" class="animable"></path><path d="M77.55,365.24s-11.3-4.47-20.32-5.29" style="fill: none; stroke: rgb(38, 50, 56); stroke-linecap: round; stroke-linejoin: round; transform-origin: 67.39px 362.595px;" id="el4kilmcwzbav" class="animable"></path><path d="M104.27,368.41s-.68,26.49-1.36,29.2-1.13,2.95-3.85,4.3-25.36,3.17-29.66,3.17-9.05-7.69-5.66-22.64S74.38,358.9,79.82,358.9s23.54,7.47,23.54,7.47Z" style="fill: rgb(255, 255, 255); stroke: rgb(38, 50, 56); stroke-linecap: round; stroke-linejoin: round; transform-origin: 83.4285px 381.99px;" id="eluds2a6sd4k" class="animable"></path><g id="ell2yvhpd04do"><ellipse cx="97.72" cy="236.86" rx="12.54" ry="16.41" style="fill: rgb(255, 255, 255); stroke: rgb(38, 50, 56); stroke-linecap: round; stroke-linejoin: round; transform-origin: 97.72px 236.86px; transform: rotate(-23.3deg);" class="animable"></ellipse></g><g id="elad0lga3v55"><ellipse cx="94.99" cy="239.39" rx="8.31" ry="10.87" style="fill: rgb(255, 255, 255); stroke: rgb(38, 50, 56); stroke-linecap: round; stroke-linejoin: round; transform-origin: 94.99px 239.39px; transform: rotate(-23.3deg);" class="animable"></ellipse></g><line x1="341.17" y1="380.37" x2="341.17" y2="384.53" style="fill: none; stroke: rgb(38, 50, 56); stroke-linecap: round; stroke-linejoin: round; stroke-width: 2px; transform-origin: 341.17px 382.45px;" id="eloyovxf4q0hc" class="animable"></line><path d="M144.34,359.18s5.45,10.57,6.48,22.16,13.29,26.94,44,27.62,44,4.09,69.9,9.89,42.62,4.77,48.07-11.59,20.8-24.89,28.4-26.89" style="fill: none; stroke: rgb(38, 50, 56); stroke-linecap: round; stroke-linejoin: round; transform-origin: 242.765px 390.623px;" id="elfbewqf6c73c" class="animable"></path></g><g id="freepik--Disk--inject-200" class="animable" style="transform-origin: 143.6px 436.1px;"><polygon points="120.93 402.52 48.2 443.16 176.54 469.68 239 420.06 120.93 402.52" style="fill: rgb(0, 255, 136); stroke: rgb(38, 50, 56); stroke-linecap: round; stroke-linejoin: round; transform-origin: 143.6px 436.1px;" id="elxptuj0dds5e" class="animable"></polygon><path d="M85,422.6s8.34,1.63,13.3-2.48c2.77-2.28,1.5-5.9,1.5-5.9Z" style="fill: rgb(0, 255, 136); stroke: rgb(38, 50, 56); stroke-linecap: round; stroke-linejoin: round; transform-origin: 92.5453px 418.569px;" id="el7ylyhqbs1i3" class="animable"></path><path d="M234,431.85c0,10.44-29.66,18.87-66.24,18.87C151,450.72,135.66,449,124,446c-8-2-14.33-4.57-18.2-7.47-2.77-2.08-4.3-4.35-4.3-6.71,0-10.42,29.66-18.88,66.24-18.88a197.59,197.59,0,0,1,39.21,3.65,82.89,82.89,0,0,1,17.15,5.31C230.34,424.81,234,428.21,234,431.85Z" style="fill: rgb(38, 50, 56); stroke: rgb(38, 50, 56); stroke-linecap: round; stroke-linejoin: round; transform-origin: 167.75px 431.828px;" id="ely5qarevcjfr" class="animable"></path><path d="M150,432.54l-44.2,6C109.65,441.46,116,444,124,446l29.61-12.89Zm57-15.92-22.05,7.31-.37,2.36,39.57-4.36A82.89,82.89,0,0,0,206.93,416.62Z" style="fill: rgb(255, 255, 255); stroke: rgb(38, 50, 56); stroke-linecap: round; stroke-linejoin: round; transform-origin: 164.975px 431.31px;" id="elfjbm3t9gjts" class="animable"></path><path d="M192.57,427.69c0,3.91-11.13,7.08-24.85,7.08s-24.84-3.17-24.84-7.08,11.12-7.08,24.84-7.08S192.57,423.78,192.57,427.69Z" style="fill: rgb(255, 255, 255); stroke: rgb(38, 50, 56); stroke-linecap: round; stroke-linejoin: round; transform-origin: 167.725px 427.69px;" id="elk2doxrp9eu" class="animable"></path></g><g id="freepik--musical-note--inject-200" class="animable" style="transform-origin: 235.932px 169.882px;"><path d="M252.84,149.53a2,2,0,0,0-.82-1.62,2,2,0,0,0-1.78-.32L229,153.89a2,2,0,0,0-1.45,1.94v24.34a6.26,6.26,0,1,0,3.95,6.37h.09V168l17.22-5.1v10.75a6.19,6.19,0,0,0-2.2-.42,6.26,6.26,0,1,0,6.25,6.26V149.53Zm-4.05,9.12-17.22,5.1v-6.41l17.22-5.1Z" style="fill: rgb(38, 50, 56); transform-origin: 235.932px 169.882px;" id="el0s7jm3mzezyq" class="animable"></path></g><defs>     <filter id="active" height="200%">         <feMorphology in="SourceAlpha" result="DILATED" operator="dilate" radius="2"></feMorphology>                <feFlood flood-color="#32DFEC" flood-opacity="1" result="PINK"></feFlood>        <feComposite in="PINK" in2="DILATED" operator="in" result="OUTLINE"></feComposite>        <feMerge>            <feMergeNode in="OUTLINE"></feMergeNode>            <feMergeNode in="SourceGraphic"></feMergeNode>        </feMerge>    </filter>    <filter id="hover" height="200%">        <feMorphology in="SourceAlpha" result="DILATED" operator="dilate" radius="2"></feMorphology>                <feFlood flood-color="#ff0000" flood-opacity="0.5" result="PINK"></feFlood>        <feComposite in="PINK" in2="DILATED" operator="in" result="OUTLINE"></feComposite>        <feMerge>            <feMergeNode in="OUTLINE"></feMergeNode>            <feMergeNode in="SourceGraphic"></feMergeNode>        </feMerge>            <feColorMatrix type="matrix" values="0   0   0   0   0                0   1   0   0   0                0   0   0   0   0                0   0   0   1   0 "></feColorMatrix>    </filter></defs></svg>